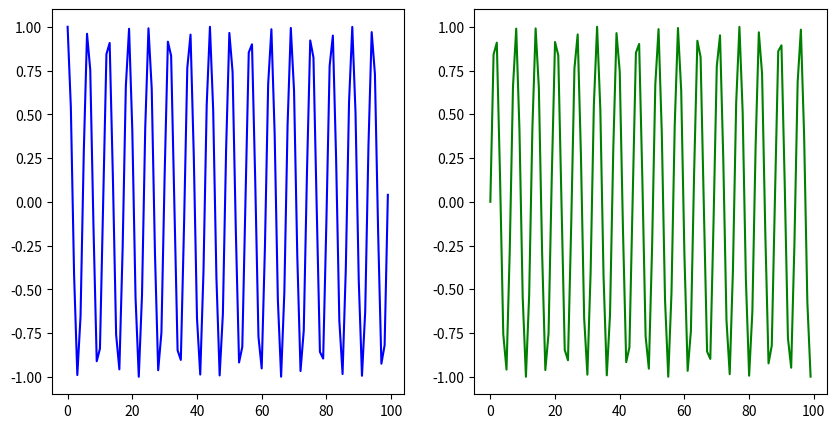

This figure's Python source:
import matplotlib.pyplot as plt
import numpy as np

X_1 = range(100)
Y_1 = [np.cos(value) for value in X_1]

X_2 = range(100)
Y_2 = [np.sin(value) for value in X_2]


fig = plt.figure() #figure 반환
fig.set_size_inches(10,5) #크기 지정
ax_1 = fig.add_subplot(1,2,1)   # 두개의 plot 지정
ax_2 = fig.add_subplot(1,2,2)

ax_1.plot(X_1,Y_1,c="b")
ax_2.plot(X_2,Y_2,c="g")

plt.show()